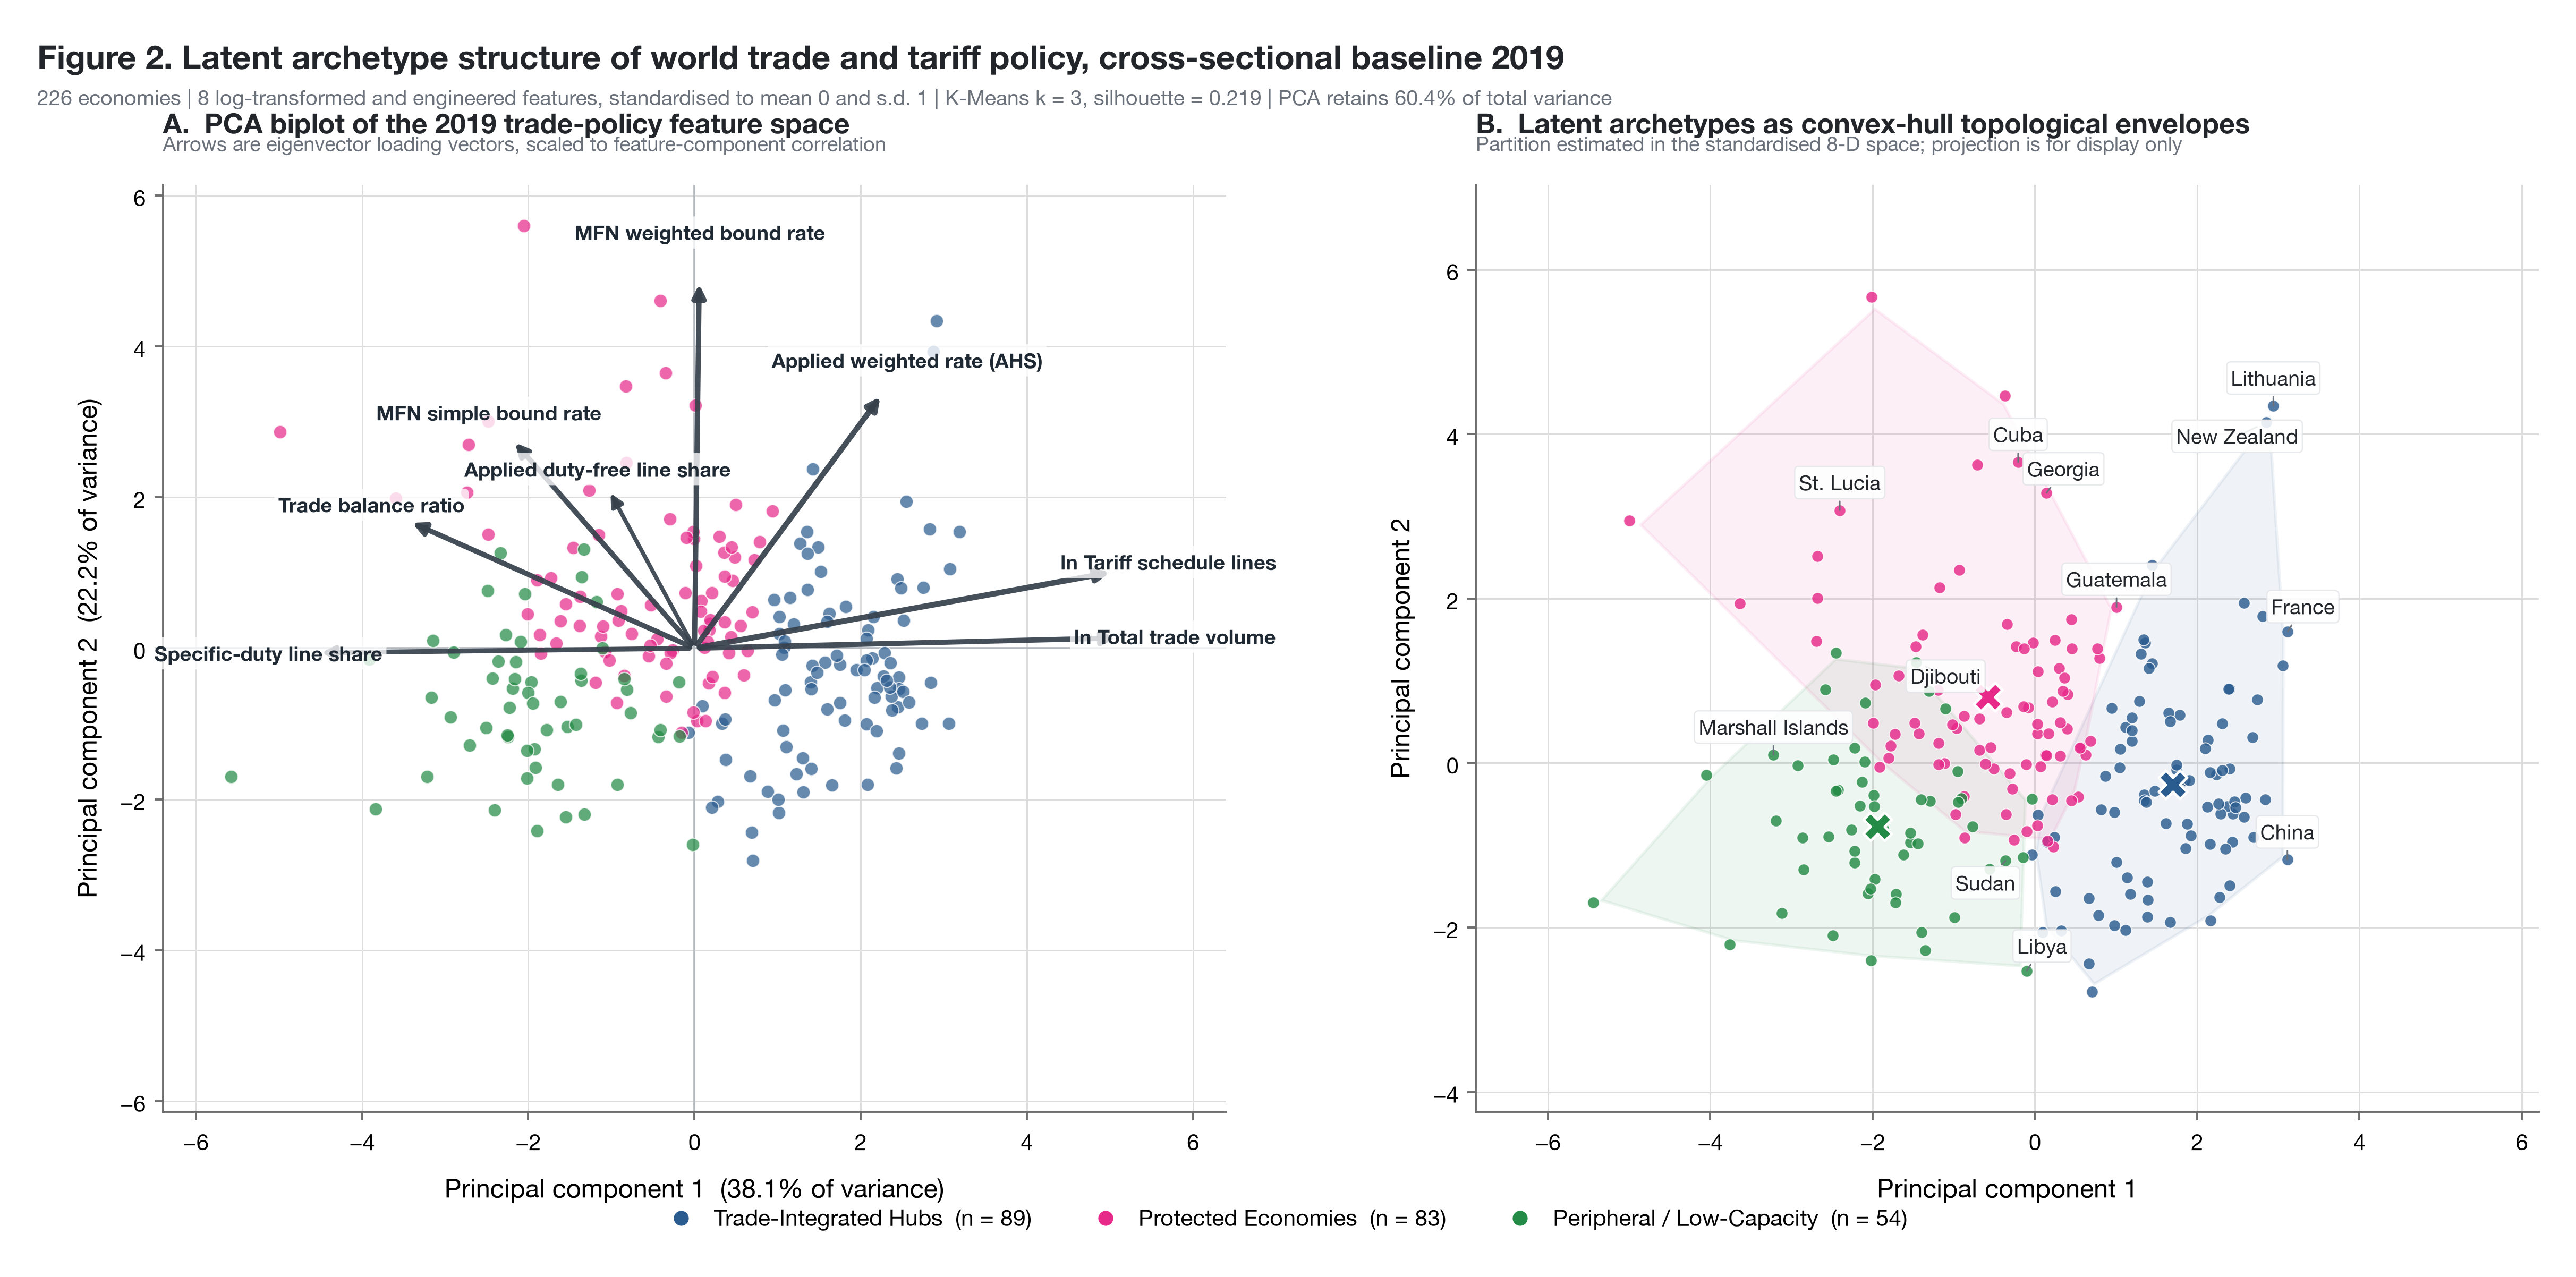

The Python source for this figure:
"""
Figure 2 — Latent archetype structure of world trade and tariff policy.

Pipeline
--------
  1. Cross-sectional extraction: baseline year 2019, macro-regional aggregates
     and uninhabited territorial claims removed.
  2. Log-transformation of scale variables and econometric feature engineering
     (8 analysis variables).
  3. Standardisation with StandardScaler (mean 0, unit variance).
  4. K-Means partitioning (k = 3) to recover latent archetypes.
  5. Two-component PCA, used for visual embedding only — the partition is
     estimated in the standardised 8-D space, never on the 2-D projection.
  6. Two-panel publication figure at 350 DPI:
       Panel A: PCA biplot with eigenvector loading arrows and feature labels.
       Panel B: convex-hull topological envelopes, jittered scatter with micro
                white borders, and collision-avoiding pointer-line annotations
                for representative anchor economies.

Methodological hygiene
----------------------
* Degenerate columns (zero variance or saturated) are discarded rather than
  imputed, since they carry no cross-sectional information.
* Scale variables are log-transformed; policy rates are kept in percentage
  points so that the standardised features remain interpretable.
* Loadings follow the conventional biplot construction: feature-component
  correlations scaled by the component singular values.
* Archetype names are derived from the empirical centroid profile, so the
  interpretation is a consequence of the data and not imposed on it.
* Anchor economies are selected by a composite of outlierness and absolute
  trade size, which prevents micro-territories from dominating the annotation.
"""

from __future__ import annotations

from dataclasses import dataclass, field
from pathlib import Path

import matplotlib

matplotlib.use("Agg")  # headless-safe raster backend, reproducible output

import matplotlib.pyplot as plt
import numpy as np
import pandas as pd
from matplotlib.axes import Axes
from matplotlib.figure import Figure
from matplotlib.lines import Line2D
from matplotlib.patches import Polygon as MplPolygon
from scipy.spatial import ConvexHull, QhullError
from sklearn.cluster import KMeans
from sklearn.decomposition import PCA
from sklearn.metrics import silhouette_score
from sklearn.preprocessing import StandardScaler

# --------------------------------------------------------------------------- #
# Configuration
# --------------------------------------------------------------------------- #

# Paths are repo-relative so the script runs after a fresh clone.
HERE = Path(__file__).resolve().parent
REPO = HERE.parent
INPUT_CSV = REPO / "data" / "34_years_world_export_import_dataset.csv"
OUTPUT_PNG = HERE / "fig2_pca_fancy_biplot.png"

BASELINE_YEAR = 2019
N_CLUSTERS = 3
RANDOM_STATE = 20261103

PARTNER_COL = "Partner Name"
YEAR_COL = "Year"

# Supranational / macro-regional / memo aggregates. In a cross-section these
# rows occupy the extreme upper-right of the trade-volume axis and would drag
# every cluster centroid, so they are excluded before partitioning. Uninhabited
# sovereignty claims are dropped as well: they are not economies, and their
# degenerate tariff architecture creates high-leverage outliers.
MACRO_AGGREGATE_PARTNERS: frozenset[str] = frozenset(
    {
        "World", "East Asia & Pacific", "Europe & Central Asia",
        "Latin America & Caribbean", "Middle East & North Africa",
        "North America", "South Asia", "Sub-Saharan Africa",
        "Pacific Islands", "Other Asia, nes",
        "Bunkers", "Free Zones", "Special Categories", "Unspecified",
        "Br. Antr. Terr", "Fr. So. Ant. Tr", "Bouvet Island",
        "Heard Island and McDonald Isla", "South Georgia and the South Sa",
        "British Indian Ocean Ter.", "Tokelau", "Pitcairn",
    }
)

# Columns discarded as degenerate in the 2019 cross-section:
#   Export/Import Product Share -> constant 100.0 (zero variance)
#   MFN MinRate                 -> constant 0.0   (zero variance)
#   MFN Duty Free Imports       -> constant 0.0   (zero variance)
#   MFN MaxRate                 -> saturated at 3000 in >50% of observations
DEGENERATE_COLUMNS: frozenset[str] = frozenset(
    {
        "Export Product Share (%)", "Import Product Share (%)",
        "MFN MinRate (%)", "MFN Duty Free Imports (US$ Thousand)", "MFN MaxRate (%)",
    }
)

EXPORT_COL = "Export (US$ Thousand)"
IMPORT_COL = "Import (US$ Thousand)"
MFN_SIMPLE = "MFN Simple Average (%)"
MFN_WEIGHTED = "MFN Weighted Average (%)"
MFN_SPECIFIC_SHARE = "MFN Specific Tariff Lines Share (%)"
MFN_TOTAL_LINES = "MFN Total Tariff Lines"
AHS_WEIGHTED = "AHS Weighted Average (%)"
AHS_DUTYFREE_SHARE = "AHS Duty Free Tariff Lines Share (%)"

FEATURE_LABELS: dict[str, str] = {
    "log_trade_volume":        "ln Total trade volume",
    "trade_balance_ratio":     "Trade balance ratio",
    "log_tariff_lines":        "ln Tariff schedule lines",
    "mfn_simple":              "MFN simple bound rate",
    "mfn_weighted":            "MFN weighted bound rate",
    "applied_weighted":        "Applied weighted rate (AHS)",
    "applied_duty_free_share": "Applied duty-free line share",
    "specific_duty_share":     "Specific-duty line share",
}


@dataclass(frozen=True)
class Archetype:
    """A recovered latent cluster together with its interpretive reading."""

    key: str
    name: str
    color: str


# Perceptually balanced palette: hue separation survives greyscale printing
# and the common colour-vision deficiencies.
ARCHETYPES: tuple[Archetype, ...] = (
    Archetype("hub",        "Trade-Integrated Hubs",     "#2b5c8f"),
    Archetype("protected",  "Protected Economies",       "#e7298a"),
    Archetype("peripheral", "Peripheral / Low-Capacity", "#238b45"),
)

COLOR_GRID = "#DCDCDC"
COLOR_AXIS = "#6E6E6E"
COLOR_TEXT = "#22252A"
COLOR_MUTED = "#6B717A"
COLOR_LOADING = "#37414C"

# Minimum bilateral trade volume (US$ thousand) required for an entity to be
# annotated: US$ 5 bn, which keeps callouts on materially sized economies
# without excluding mid-sized open economies.
ANCHOR_MIN_VOLUME = 5.0e6
ANCHORS_PER_CLUSTER = 4

# Compact display names for entities whose official label is too long to fit a
# callout box without crowding the panel.
DISPLAY_NAMES: dict[str, str] = {
    "Russian Federation": "Russia",
    "United Arab Emirates": "UAE",
    "Congo, Dem. Rep.": "DR Congo",
    "Syrian Arab Republic": "Syria",
    "Iran, Islamic Rep.": "Iran",
    "Korea, Rep.": "Korea",
    "Egypt, Arab Rep.": "Egypt",
    "Central African Republic": "C.A.R.",
    "Equatorial Guinea": "Eq. Guinea",
    "Bosnia and Herzegovina": "Bosnia & Herz.",
    "Dominican Republic": "Dom. Rep.",
    "Trinidad and Tobago": "Trinidad & Tobago",
    "St. Vincent and the Grenadines": "St. Vincent",
    "Micronesia, Fed. Sts.": "Micronesia",
    "Cote d'Ivoire": "Côte d'Ivoire",
    "Czech Republic": "Czechia",
    "Kyrgyz Republic": "Kyrgyzstan",
    "Sao Tome and Principe": "São Tomé",
    "North Macedonia": "N. Macedonia",
    "West Bank and Gaza": "West Bank & Gaza",
}


def display_name(entity: str) -> str:
    """Return the shortened label rendered inside the figure."""
    return DISPLAY_NAMES.get(entity, entity)


# --------------------------------------------------------------------------- #
# Data layer
# --------------------------------------------------------------------------- #

def extract_cross_section(path: Path = INPUT_CSV, year: int = BASELINE_YEAR) -> pd.DataFrame:
    """Return the partner-level cross-section for the baseline year."""
    panel = pd.read_csv(path)
    panel[PARTNER_COL] = panel[PARTNER_COL].astype(str).str.strip()
    panel[YEAR_COL] = panel[YEAR_COL].astype(int)

    cross = panel.loc[
        (panel[YEAR_COL] == year)
        & (~panel[PARTNER_COL].isin(MACRO_AGGREGATE_PARTNERS))
    ].copy()

    needed = [
        EXPORT_COL, IMPORT_COL, MFN_SIMPLE, MFN_WEIGHTED, MFN_SPECIFIC_SHARE,
        MFN_TOTAL_LINES, AHS_WEIGHTED, AHS_DUTYFREE_SHARE,
    ]
    # Coercion turns silent parse failures into NaN, which the completeness
    # filter below removes rather than imputing.
    cross[needed] = cross[needed].apply(pd.to_numeric, errors="coerce")

    before = len(cross)
    cross = cross.dropna(subset=needed)
    cross = cross.loc[(cross[EXPORT_COL] + cross[IMPORT_COL]) > 0.0]
    cross = cross.set_index(PARTNER_COL).sort_index()

    print(f"[section] baseline year {year}: {before} candidate rows -> {len(cross)} usable economies "
          f"({before - len(cross)} dropped for missing or zero-volume records)")
    print(f"[section] aggregate / non-economic entities excluded: {len(MACRO_AGGREGATE_PARTNERS)}")
    print(f"[section] degenerate columns discarded: {', '.join(sorted(DEGENERATE_COLUMNS))}")
    return cross


def engineer_features(cross: pd.DataFrame) -> pd.DataFrame:
    """Build the eight analysis variables from the raw cross-section."""
    export = cross[EXPORT_COL].astype(float)
    import_ = cross[IMPORT_COL].astype(float)
    volume = export + import_

    feats = pd.DataFrame(index=cross.index)

    # --- Scale and orientation block. Log10 because bilateral volumes span
    #     roughly 4.5 orders of magnitude and are strongly right-skewed. ---
    feats["log_trade_volume"] = np.log10(volume)
    feats["trade_balance_ratio"] = (export - import_) / volume

    # --- Tariff architecture block. Schedule depth is logged; policy rates
    #     are retained in percentage points for interpretability. ---
    feats["log_tariff_lines"] = np.log10(cross[MFN_TOTAL_LINES].astype(float))
    feats["mfn_simple"] = cross[MFN_SIMPLE].astype(float)
    feats["mfn_weighted"] = cross[MFN_WEIGHTED].astype(float)
    feats["applied_weighted"] = cross[AHS_WEIGHTED].astype(float)
    feats["applied_duty_free_share"] = cross[AHS_DUTYFREE_SHARE].astype(float)
    feats["specific_duty_share"] = cross[MFN_SPECIFIC_SHARE].astype(float)

    print("[features] engineered design matrix (descriptive statistics):")
    print(feats.rename(columns=FEATURE_LABELS)
          .describe(percentiles=[0.05, 0.5, 0.95]).round(3).to_string())

    redundancy = feats.corr(method="spearman").abs().where(
        ~np.eye(feats.shape[1], dtype=bool)
    )
    print(f"[features] multicollinearity screen: highest |rho| = "
          f"{redundancy.max().max():.2f} "
          f"({FEATURE_LABELS[redundancy.max().idxmax()]})")
    return feats


# --------------------------------------------------------------------------- #
# Modelling layer
# --------------------------------------------------------------------------- #

@dataclass
class ClusterModel:
    """Fitted partition, PCA embedding and the derived archetype reading."""

    features: pd.DataFrame
    scaled: np.ndarray
    labels: np.ndarray
    pca: PCA
    scores: np.ndarray
    centroids_raw: pd.DataFrame
    silhouette: float
    label_map: dict[int, str] = field(default_factory=dict)

    @property
    def variance_explained(self) -> np.ndarray:
        return self.pca.explained_variance_ratio_

    def cluster_id(self, key: str) -> int:
        """Return the K-Means cluster id carrying the given archetype key."""
        return [cid for cid, name in self.label_map.items() if name == key][0]


def fit_models(feats: pd.DataFrame) -> ClusterModel:
    """Standardise the design matrix, partition it, and project for display."""
    scaler = StandardScaler()
    scaled = scaler.fit_transform(feats.to_numpy(dtype=float))

    kmeans = KMeans(
        n_clusters=N_CLUSTERS,
        init="k-means++",
        n_init=30,
        max_iter=1000,
        random_state=RANDOM_STATE,
    )
    labels = kmeans.fit_predict(scaled)

    pca = PCA(n_components=2, random_state=RANDOM_STATE)
    scores = pca.fit_transform(scaled)

    sil = float(silhouette_score(scaled, labels))

    centroids_raw = pd.DataFrame(
        scaler.inverse_transform(kmeans.cluster_centers_),
        columns=feats.columns,
    )
    centroids_raw.index = centroids_raw.index.astype(int)
    centroids_raw.index.name = "cluster_id"
    sizes = pd.Series(labels).value_counts().sort_index()
    centroids_raw["n_entities"] = sizes.reindex(centroids_raw.index).to_numpy()

    var = pca.explained_variance_ratio_
    print(f"[model] K-Means k={N_CLUSTERS} | silhouette = {sil:.3f} | inertia = {kmeans.inertia_:.1f}")
    print(f"[model] PCA variance explained: PC1 {var[0] * 100:.1f}%, PC2 {var[1] * 100:.1f}% "
          f"(cumulative {var.sum() * 100:.1f}%)")
    print("[model] centroid profile in transformed feature units:")
    print(centroids_raw.rename(columns=FEATURE_LABELS).round(2).to_string())

    # Archetype reading driven by the centroid profile. The largest-scale
    # cluster is the hub group. Of the two remaining, the one with the higher
    # MFN weighted bound rate is the protected group: the bound ceiling is the
    # legal market-access commitment and the standard protectionism metric.
    # The residual cluster is peripheral / low-capacity, typically signalled
    # by a heavy specific-duty share (weak customs valuation capacity).
    scale_axis = centroids_raw["log_trade_volume"]
    bound_axis = centroids_raw["mfn_weighted"]
    hub_id = int(scale_axis.idxmax())
    remainder = [int(c) for c in centroids_raw.index if int(c) != hub_id]
    protected_id = int(bound_axis.loc[remainder].idxmax())
    peripheral_id = int([c for c in centroids_raw.index if int(c) not in (hub_id, protected_id)][0])

    label_map = {hub_id: "hub", protected_id: "protected", peripheral_id: "peripheral"}
    print("[model] archetype assignment from centroids: "
          + " | ".join(
              f"{name} = cluster {cid} (n = {int(sizes.loc[cid])}, "
              f"ln volume {scale_axis.loc[cid]:.2f}, bound rate {bound_axis.loc[cid]:.2f}%)"
              for cid, name in label_map.items()
          ))

    return ClusterModel(feats, scaled, labels, pca, scores, centroids_raw, sil, label_map)


# --------------------------------------------------------------------------- #
# Anchor selection and collision-avoiding annotation engine
# --------------------------------------------------------------------------- #

def _volume_of(feats: pd.DataFrame, entity: str) -> float:
    """Total bilateral volume (US$ thousand) implied by ln trade volume."""
    return 10.0 ** float(feats.loc[entity, "log_trade_volume"])


def select_anchor_entities(model: ClusterModel, feats: pd.DataFrame) -> list[str]:
    """Pick representative anchor economies per archetype.

    Ranking combines outlierness from the cluster centroid in PCA space with
    absolute trade size; the volume floor keeps micro-territories out of the
    callouts while retaining mid-sized open economies.
    """
    index = list(feats.index)
    scores, labels = model.scores, model.labels

    anchors: list[str] = []
    for arc in ARCHETYPES:
        cid = model.cluster_id(arc.key)
        mask = np.flatnonzero(labels == cid)
        if mask.size == 0:
            continue
        pts = scores[mask]
        dist = np.linalg.norm(pts - pts.mean(axis=0), axis=1)
        dist_n = (dist - dist.min()) / (np.ptp(dist) or 1.0)

        vol = np.array([_volume_of(feats, index[i]) for i in mask])
        log_vol = np.log10(np.maximum(vol, 1.0))
        vol_n = (log_vol - log_vol.min()) / (np.ptp(log_vol) or 1.0)
        eligible = vol >= ANCHOR_MIN_VOLUME
        if eligible.sum() == 0:
            eligible = np.ones_like(eligible, dtype=bool)

        composite = np.where(eligible, 0.55 * dist_n + 0.45 * vol_n, -1.0)
        order = mask[np.argsort(-composite)]
        anchors += [index[i] for i in order][:ANCHORS_PER_CLUSTER]
    return anchors


def _bbox_overlaps(a, b, pad: float = 1.0) -> bool:
    """Return True when two display-space bounding boxes intersect."""
    return not (
        a.x1 + pad < b.x0 or b.x1 + pad < a.x0
        or a.y1 + pad < b.y0 or b.y1 + pad < a.y0
    )


def _occupied_display_boxes(ax: Axes, renderer) -> tuple[list, np.ndarray]:
    """Collect every element a new callout must not overprint."""
    text_boxes = [t.get_window_extent(renderer) for t in ax.texts]
    marker_points: list[np.ndarray] = []
    for artist in ax.collections:
        offsets = artist.get_offsets()
        if len(offsets):
            marker_points.append(ax.transData.transform(np.asarray(offsets, dtype=float)))
    points_display = np.vstack(marker_points) if marker_points else np.empty((0, 2))
    return text_boxes, points_display


def _marker_hit(box, points_display: np.ndarray, pad: float = 3.0) -> int:
    """Count scatter markers falling inside a candidate label box."""
    if points_display.size == 0:
        return 0
    inside = (
        (points_display[:, 0] >= box.x0 - pad) & (points_display[:, 0] <= box.x1 + pad)
        & (points_display[:, 1] >= box.y0 - pad) & (points_display[:, 1] <= box.y1 + pad)
    )
    return int(inside.sum())


def annotate_without_collisions(
    ax: Axes,
    points: dict[str, tuple[float, float]],
    n_cand: int = 108,
    r_min_pt: float = 54.0,
    r_max_pt: float = 132.0,
    fontsize: float = 8.0,
) -> None:
    """Greedy callout placement on an expanding polar lattice.

    Each anchor is offered candidate positions at increasing radius and
    rotating bearing; the position minimising overlap with existing text and
    with the scatter cloud is kept, and a thin pointer line connects the
    callout back to its observation.
    """
    fig = ax.figure
    fig.canvas.draw()
    renderer = fig.canvas.get_renderer()
    inv = ax.transData.inverted()
    xlim, ylim = ax.get_xlim(), ax.get_ylim()

    occupied, points_display = _occupied_display_boxes(ax, renderer)

    for label, (x_data, y_data) in points.items():
        anchor = ax.transData.transform((x_data, y_data))
        best: tuple[float, tuple[float, float]] | None = None

        for ring in range(8):
            r = r_min_pt + (r_max_pt - r_min_pt) * ring / 7.0
            for j in range(n_cand):
                theta_deg = 360.0 * j / n_cand
                theta = np.deg2rad(theta_deg)
                cx, cy = inv.transform(
                    (anchor[0] + r * np.cos(theta), anchor[1] + r * np.sin(theta))
                )
                if not (xlim[0] <= cx <= xlim[1] and ylim[0] <= cy <= ylim[1]):
                    continue

                probe = ax.text(cx, cy, label, fontsize=fontsize, ha="center",
                                va="center", color=COLOR_TEXT)
                box = probe.get_window_extent(renderer)
                probe.remove()

                text_hits = sum(_bbox_overlaps(box, o) for o in occupied)
                marker_hits = _marker_hit(box, points_display)
                cost = (text_hits * 120.0 + marker_hits * 18.0 + ring * 0.6
                        + abs(90.0 - theta_deg) * 0.005)
                if best is None or cost < best[0]:
                    best = (cost, (cx, cy))
                if text_hits == 0 and marker_hits == 0 and ring >= 2:
                    break
            if best is not None and best[0] < 1.0:
                break

        if best is None:
            continue
        _, (cx, cy) = best
        probe = ax.text(cx, cy, label, fontsize=fontsize)
        occupied.append(probe.get_window_extent(renderer))
        probe.remove()

        ax.annotate(
            label,
            xy=(x_data, y_data), xycoords="data",
            xytext=(cx, cy), textcoords="data",
            fontsize=fontsize, color=COLOR_TEXT, ha="center", va="center",
            zorder=9,
            bbox=dict(boxstyle="round,pad=0.2", fc="white", ec="#E4E6E9",
                      lw=0.5, alpha=0.88),
            arrowprops=dict(
                arrowstyle="-", color=COLOR_MUTED, lw=0.6,
                shrinkA=1.0, shrinkB=4.0, connectionstyle="arc3,rad=0.0",
            ),
        )


# --------------------------------------------------------------------------- #
# Rendering layer
# --------------------------------------------------------------------------- #

def _style_panel(ax: Axes, title: str, subtitle: str) -> None:
    """Shared Few-style chrome: single grid dimension, no redundant spines."""
    ax.grid(True, which="major", color=COLOR_GRID, linewidth=0.6)
    ax.set_axisbelow(True)
    ax.tick_params(axis="both", length=3.2, color=COLOR_AXIS, labelsize=8.6,
                   top=False, right=False)
    for side in ("top", "right"):
        ax.spines[side].set_visible(False)
    for side in ("left", "bottom"):
        ax.spines[side].set_color(COLOR_AXIS)
        ax.spines[side].set_linewidth(0.8)
    ax.set_title(title, loc="left", fontsize=10.6, fontweight="bold",
                 color=COLOR_TEXT, pad=20)
    ax.text(0.0, 1.032, subtitle, transform=ax.transAxes, fontsize=7.8,
            color=COLOR_MUTED, va="bottom", ha="left")


def _jittered_scores(scores: np.ndarray) -> np.ndarray:
    """Deterministic micro-jitter separating coincident observations without
    displacing them beyond the marker radius."""
    rng = np.random.default_rng(RANDOM_STATE)
    out = scores.copy()
    for axis in range(scores.shape[1]):
        out[:, axis] += rng.normal(0.0, 0.012 * (np.ptp(scores[:, axis]) or 1.0),
                                   scores.shape[0])
    return out


def draw_pca_biplot(ax: Axes, model: ClusterModel) -> None:
    """Panel A — PCA scores with eigenvector loading vectors and labels."""
    scores, labels = model.scores, model.labels
    var = model.variance_explained

    for arc in ARCHETYPES:
        cid = model.cluster_id(arc.key)
        mask = labels == cid
        if mask.sum() == 0:
            continue
        ax.scatter(scores[mask, 0], scores[mask, 1], s=27, c=arc.color,
                   alpha=0.72, edgecolors="white", linewidths=0.45, zorder=3)

    # Zero reference crosshair: makes sign and magnitude of scores readable.
    ax.axhline(0.0, color="#B4B9BF", linewidth=0.75, zorder=2)
    ax.axvline(0.0, color="#B4B9BF", linewidth=0.75, zorder=2)

    # --- Loading vectors: correlations scaled by component singular values ---
    loadings = model.pca.components_.T * np.sqrt(model.pca.explained_variance_)[None, :]
    half_x = np.ptp(scores[:, 0]) / 2.0
    half_y = np.ptp(scores[:, 1]) / 2.0
    xlim, ylim = half_x * 1.46, half_y * 1.46
    ax.set_xlim(-xlim, xlim)
    ax.set_ylim(-ylim, ylim)

    unit = loadings / np.abs(loadings).max()
    for i, (fname, short) in enumerate(FEATURE_LABELS.items()):
        dx = unit[i, 0] * xlim * 0.80
        dy = unit[i, 1] * ylim * 0.80
        strength = float(abs(loadings[i, 0]) + abs(loadings[i, 1]))
        ax.annotate(
            "", xy=(dx, dy), xytext=(0.0, 0.0),
            arrowprops=dict(arrowstyle="-|>", color=COLOR_LOADING,
                            lw=0.9 + 1.2 * strength, alpha=0.93, shrinkB=1.5),
            zorder=6,
        )
        ax.text(dx * 1.13, dy * 1.13, short, fontsize=7.8, color="#1F2933",
                ha="center", va="center", fontweight="bold", zorder=7,
                bbox=dict(boxstyle="round,pad=0.2", fc="white", ec="none", alpha=0.78))

    ax.set_xlabel(f"Principal component 1  ({var[0] * 100:.1f}% of variance)", labelpad=7)
    ax.set_ylabel(f"Principal component 2  ({var[1] * 100:.1f}% of variance)", labelpad=7)
    _style_panel(
        ax, "A.  PCA biplot of the 2019 trade-policy feature space",
        "Arrows are eigenvector loading vectors, scaled to feature-component correlation",
    )


def draw_hull_envelopes(ax: Axes, model: ClusterModel, feats: pd.DataFrame) -> None:
    """Panel B — convex-hull envelopes, jittered points, annotated anchors."""
    scores, labels = model.scores, model.labels
    jpts = _jittered_scores(scores)

    pad_x, pad_y = np.ptp(scores[:, 0]) * 0.15, np.ptp(scores[:, 1]) * 0.17
    ax.set_xlim(scores[:, 0].min() - pad_x, scores[:, 0].max() + pad_x * 2.3)
    ax.set_ylim(scores[:, 1].min() - pad_y, scores[:, 1].max() + pad_y)

    for arc in ARCHETYPES:
        cid = model.cluster_id(arc.key)
        mask = labels == cid
        if mask.sum() == 0:
            continue
        pts = jpts[mask]

        # --- Topological envelope: convex hull over the jittered members ---
        if mask.sum() >= 3:
            try:
                hull = ConvexHull(pts, qhull_options="QJ Pp")
                verts = pts[hull.vertices]
                centre = verts.mean(axis=0)
                inset = centre + 0.965 * (verts - centre)  # optical inset
                ax.add_patch(MplPolygon(
                    inset, closed=True, facecolor=arc.color, alpha=0.075,
                    edgecolor=arc.color, linewidth=1.15, zorder=1.5,
                ))
            except (QhullError, ValueError):
                pass  # degenerate configuration: envelope omitted, points remain

        # --- Cluster centroid ---
        c = pts.mean(axis=0)
        ax.scatter(c[0], c[1], marker="X", s=120, c=arc.color,
                   edgecolors="white", linewidths=1.0, zorder=6)

        # --- Jittered members with micro white borders ---
        ax.scatter(pts[:, 0], pts[:, 1], s=21, c=arc.color, alpha=0.82,
                   edgecolors="white", linewidths=0.38, zorder=4)

    # --- Representative anchor economies, collision-avoided callouts ---
    index = list(feats.index)
    named: dict[str, tuple[float, float]] = {}
    for entity in select_anchor_entities(model, feats):
        pos = index.index(entity)
        named[display_name(entity)] = (jpts[pos, 0], jpts[pos, 1])
    annotate_without_collisions(ax, named)

    ax.set_xlabel("Principal component 1", labelpad=7)
    ax.set_ylabel("Principal component 2", labelpad=7)
    _style_panel(
        ax, "B.  Latent archetypes as convex-hull topological envelopes",
        "Partition estimated in the standardised 8-D space; projection is for display only",
    )


def compose_figure(model: ClusterModel, feats: pd.DataFrame) -> Figure:
    """Assemble the two-panel publication figure."""
    plt.rcParams.update(
        {
            "font.family": "sans-serif",
            "font.sans-serif": ["Helvetica Neue", "Helvetica", "Arial", "DejaVu Sans"],
            "figure.facecolor": "white",
            "axes.facecolor": "white",
            "savefig.facecolor": "white",
        }
    )
    fig, (ax_a, ax_b) = plt.subplots(1, 2, figsize=(13.8, 6.7), dpi=350)

    draw_pca_biplot(ax_a, model)
    draw_hull_envelopes(ax_b, model, feats)

    sizes = pd.Series(model.labels).value_counts()
    handles = [
        Line2D([], [], marker="o", ls="none", ms=6.4, mfc=arc.color, mec="white",
               mew=0.6,
               label=f"{arc.name}  (n = {int(sizes[model.cluster_id(arc.key)])})")
        for arc in ARCHETYPES
    ]
    fig.legend(handles=handles, loc="lower center", ncol=3, frameon=False,
               fontsize=8.8, handlelength=1.3, columnspacing=2.6,
               bbox_to_anchor=(0.5, 0.006))

    fig.text(0.013, 0.981,
             "Figure 2. Latent archetype structure of world trade and tariff policy, "
             "cross-sectional baseline 2019",
             ha="left", va="top", fontsize=12.8, fontweight="bold", color=COLOR_TEXT)
    fig.text(0.013, 0.942,
             f"{len(feats)} economies | {len(FEATURE_LABELS)} log-transformed and engineered features, "
             f"standardised to mean 0 and s.d. 1 | K-Means k = {N_CLUSTERS}, "
             f"silhouette = {model.silhouette:.3f} | PCA retains "
             f"{model.variance_explained.sum() * 100:.1f}% of total variance",
             ha="left", va="top", fontsize=8.1, color=COLOR_MUTED)

    # Explicit placement keeps title, panels and legend deterministically spaced.
    fig.subplots_adjust(left=0.062, right=0.988, top=0.862, bottom=0.118, wspace=0.235)
    return fig


def save_figure(fig: Figure, output: Path = OUTPUT_PNG) -> Path:
    """Persist the figure at print-resolution raster quality."""
    output.parent.mkdir(parents=True, exist_ok=True)
    fig.savefig(output, dpi=350, bbox_inches="tight", pad_inches=0.2)
    plt.close(fig)
    print(f"[save] two-panel figure written -> {output} (350 DPI, PNG)")
    return output


# --------------------------------------------------------------------------- #
# Entry point
# --------------------------------------------------------------------------- #

def main() -> Path:
    cross = extract_cross_section()
    feats = engineer_features(cross)
    model = fit_models(feats)
    fig = compose_figure(model, feats)
    return save_figure(fig)


if __name__ == "__main__":
    main()
